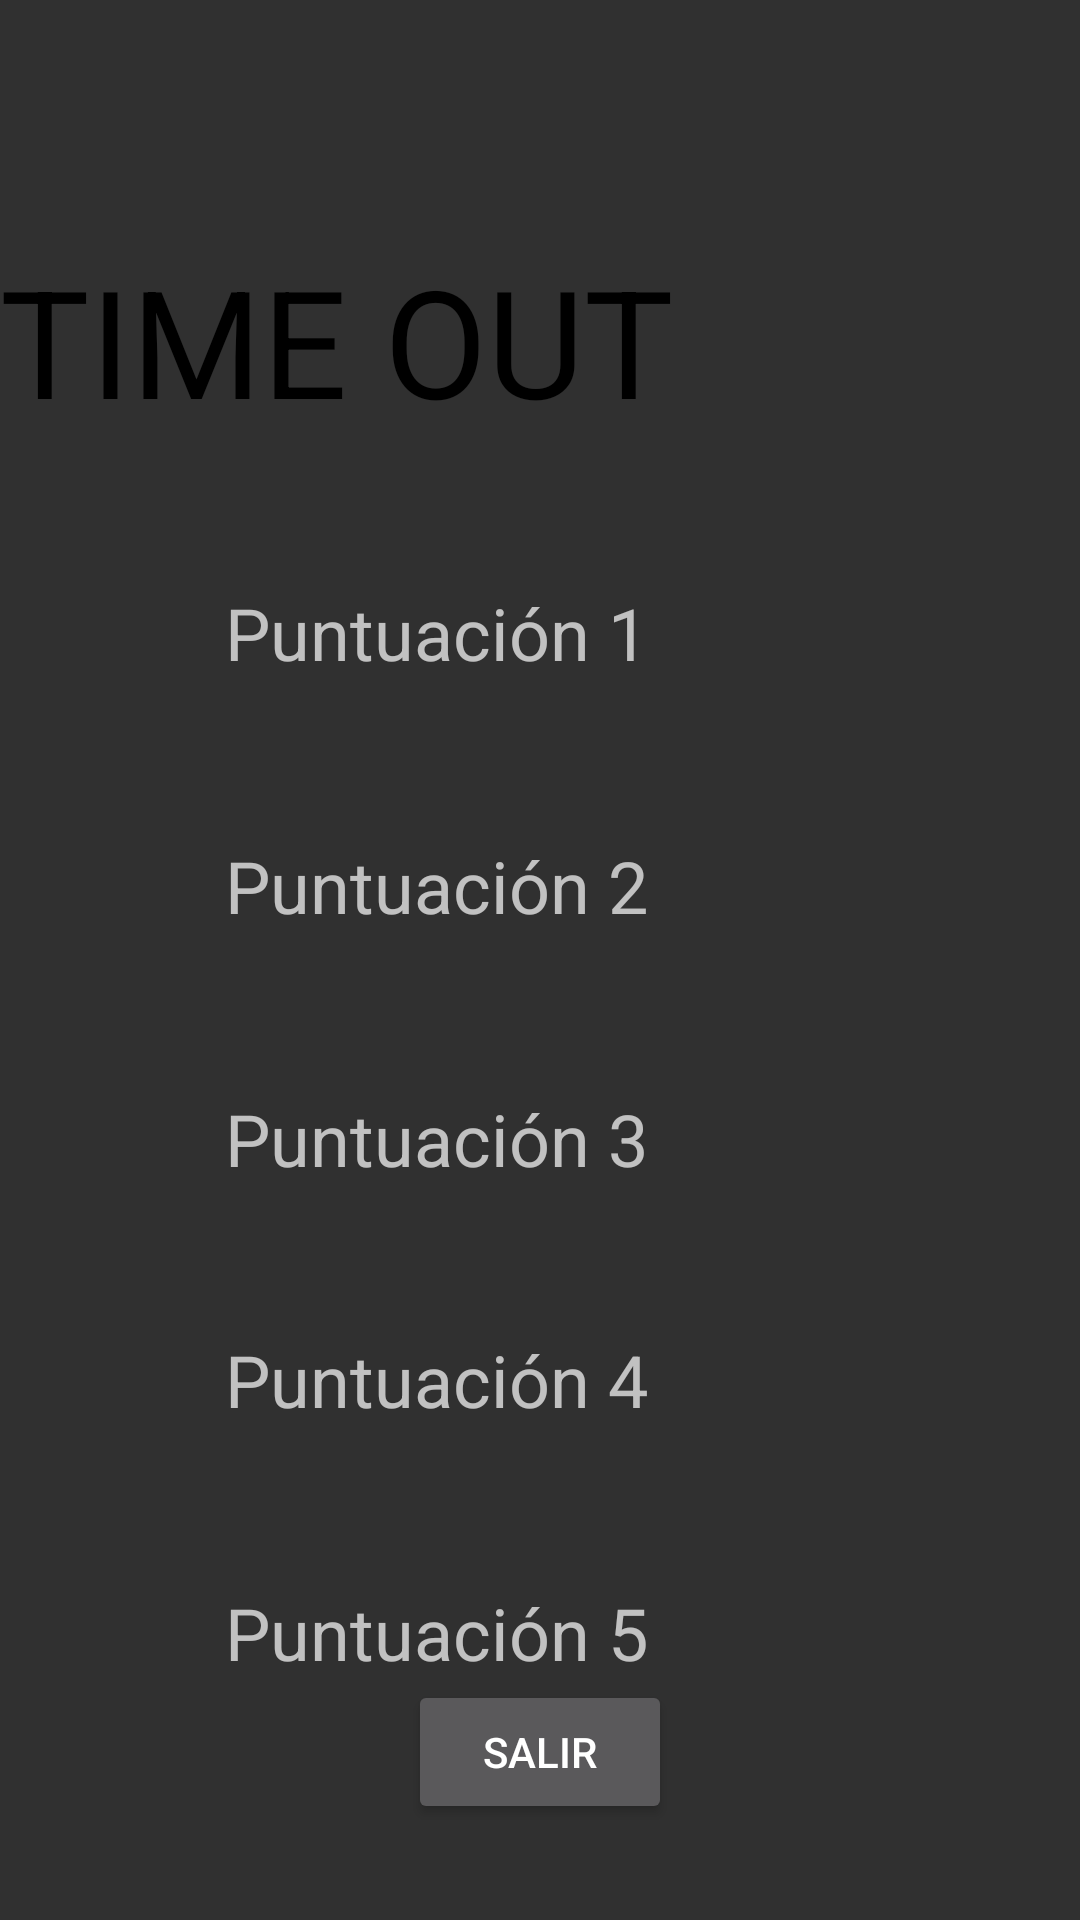

The Android layout XML behind this screen, and the referenced resources:
<!-- AndroidManifest.xml: application theme Theme.Design.NoActionBar -->
<!-- res/layout/game_ended_screen.xml -->
<?xml version="1.0" encoding="utf-8"?>
<androidx.constraintlayout.widget.ConstraintLayout xmlns:android="http://schemas.android.com/apk/res/android"
    xmlns:app="http://schemas.android.com/apk/res-auto"
    xmlns:tools="http://schemas.android.com/tools"
    android:layout_width="match_parent"
    android:layout_height="match_parent"
    android:background="@drawable/fondoaplicacionfinal"
    android:orientation="vertical">

    <TextView
        android:id="@+id/TimeOutView"
        android:layout_width="wrap_content"
        android:layout_height="wrap_content"
        android:layout_gravity="center"
        android:layout_marginTop="80dp"
        android:text="TIME OUT"
        android:textColor="@color/black"
        android:textSize="50sp"
        app:layout_constraintTop_toTopOf="parent"
        tools:ignore="MissingConstraints"
        tools:layout_editor_absoluteX="93dp" />

    <TextView
        android:id="@+id/score_1"
        android:layout_width="wrap_content"
        android:layout_height="wrap_content"
        android:layout_marginTop="48dp"
        android:layout_marginEnd="144dp"
        android:layout_marginRight="144dp"
        android:text="Puntuación 1"
        android:textSize="24sp"
        app:layout_constraintEnd_toEndOf="parent"
        app:layout_constraintTop_toBottomOf="@+id/TimeOutView" />

    <TextView
        android:id="@+id/score_2"
        android:layout_width="wrap_content"
        android:layout_height="wrap_content"
        android:layout_marginTop="52dp"
        android:layout_marginEnd="144dp"
        android:layout_marginRight="144dp"
        android:text="Puntuación 2"
        android:textSize="24sp"
        app:layout_constraintEnd_toEndOf="parent"
        app:layout_constraintTop_toBottomOf="@+id/score_1" />

    <TextView
        android:id="@+id/score_5"
        android:layout_width="wrap_content"
        android:layout_height="wrap_content"
        android:layout_marginTop="52dp"
        android:layout_marginEnd="144dp"
        android:layout_marginRight="144dp"
        android:text="Puntuación 5"
        android:textSize="24sp"
        app:layout_constraintEnd_toEndOf="parent"
        app:layout_constraintTop_toBottomOf="@+id/score_4" />

    <TextView
        android:id="@+id/score_4"
        android:layout_width="wrap_content"
        android:layout_height="wrap_content"
        android:layout_marginTop="48dp"
        android:layout_marginEnd="144dp"
        android:layout_marginRight="144dp"
        android:text="Puntuación 4"
        android:textSize="24sp"
        app:layout_constraintEnd_toEndOf="parent"
        app:layout_constraintTop_toBottomOf="@+id/score_3" />

    <TextView
        android:id="@+id/score_3"
        android:layout_width="wrap_content"
        android:layout_height="wrap_content"
        android:layout_marginTop="52dp"
        android:layout_marginEnd="144dp"
        android:layout_marginRight="144dp"
        android:text="Puntuación 3"
        android:textSize="24sp"
        app:layout_constraintEnd_toEndOf="parent"
        app:layout_constraintTop_toBottomOf="@+id/score_2" />

    <Button
        android:id="@+id/button4"
        android:layout_width="wrap_content"
        android:layout_height="wrap_content"
        android:onClick="FuncionVolverMenuPrincipal"
        android:text="Salir"
        app:layout_constraintBottom_toBottomOf="parent"
        app:layout_constraintEnd_toEndOf="parent"
        app:layout_constraintStart_toStartOf="parent"
        app:layout_constraintTop_toTopOf="@+id/score_5" />


</androidx.constraintlayout.widget.ConstraintLayout>
<!-- resources referenced by this layout -->
<resources>

  <!-- not gathered from this repository: default colours our renderer supplied (Android Studio template values) -->
  <color name="black">#FF000000</color>
</resources>
